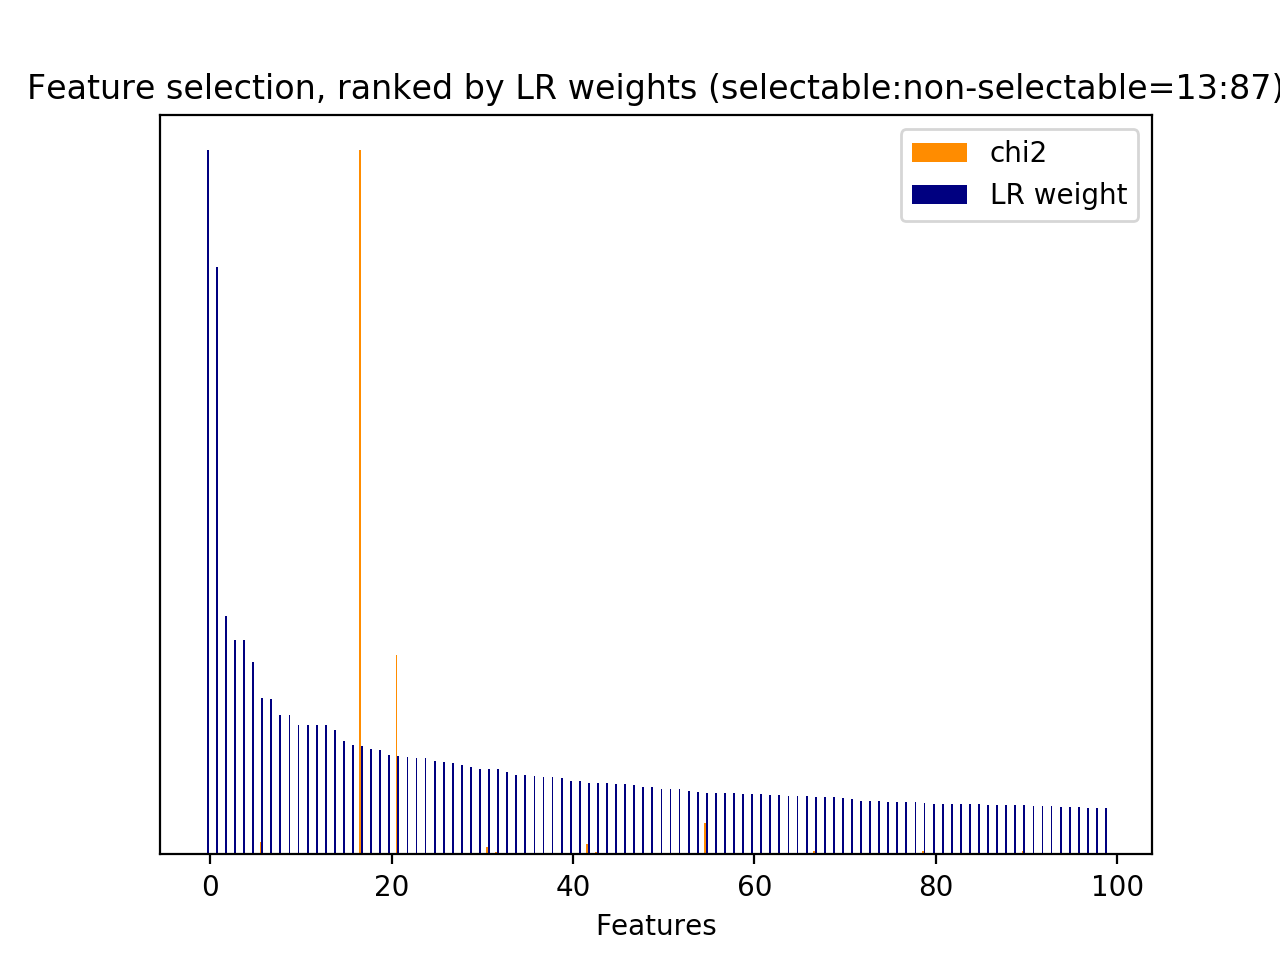

Data behind this chart, as committed beside it:
id, name, prefix, chi2, chi2_rank, clf_weight, clf_weight_rank
0, 1, b'1-utterance_length.current_user_uttera…, 255.3, 60, 0.0000, 10190
1, 2.1, b'2.1-user_action_words.current_user_utt…, 518.2, 17, 0.0013, 2618
2, 2.1, b'2.1-user_action_words.current_user_utt…, 47.92, 356, 0.0010, 2804
3, 2.1, b'2.1-user_action_words.current_user_utt…, 35.58, 503, 0.0000, 4501
11, 2.1, b'2.1-user_action_words.current_user_utt…, 32.09, 609, 0.0258, 457
14, 2.1, b'2.1-user_action_words.current_user_utt…, 432.7, 32, 0.0000, 4524
16, 2.1, b'2.1-user_action_words.current_user_utt…, 432.1, 34, 0.0000, 4166
17, 2.1, b'2.1-user_action_words.current_user_utt…, 52.35, 323, 0.0001, 3748
18, 2.1, b'2.1-user_action_words.current_user_utt…, 63.52, 247, 0.0000, 4509
24, 2.2, b'2.2-#user_action_words.current_user_ut…, 543.3, 14, 0.0000, 4436
26, 3, b'3-time_feature__end_of_session', 220.2, 74, 0.0013, 2586
28, 3, b'3-time_feature__time_ratio', 170.5, 93, 0.2227, 6
29, 3, b'3-time_feature__turns_from_start', 2854, 1, 0.1403, 21
30, 3, b'3-time_feature__turns_to_end', 10060, 0, 0.1533, 17
31, 4.1, b'4.1-ngram.current_user_utterance__adde…, 22.07, 984, 0.0054, 1574
32, 4.1, b'4.1-ngram.current_user_utterance__adde…, 26.58, 850, 0.0242, 494
40, 4.1, b'4.1-ngram.current_user_utterance__addr…, 344.7, 47, 0.0000, 4417
43, 4.1, b'4.1-ngram.current_user_utterance__addr…, 34.53, 523, 0.0069, 1374
44, 4.1, b'4.1-ngram.current_user_utterance__addr…, 34.53, 522, 0.0114, 981
53, 4.1, b'4.1-ngram.current_user_utterance__addr…, 32.7, 576, 0.0372, 285
118, 4.1, b'4.1-ngram.current_user_utterance__aver…, 22.82, 961, 0.0086, 1193
145, 4.1, b'4.1-ngram.current_user_utterance__cafe…, 25.13, 894, 0.0309, 363
148, 4.1, b'4.1-ngram.current_user_utterance__care…, 34.51, 525, 0.0000, 4368
152, 4.1, b'4.1-ngram.current_user_utterance__care…, 31.19, 628, 0.0170, 688
153, 4.1, b'4.1-ngram.current_user_utterance__care…, 29.25, 679, 0.1208, 32
154, 4.1, b'4.1-ngram.current_user_utterance__cast…, 37.28, 467, 0.0000, 4375
156, 4.1, b'4.1-ngram.current_user_utterance__cast…, 37.67, 461, 0.0091, 1147
228, 4.1, b'4.1-ngram.current_user_utterance__code…, 25.56, 882, 0.0002, 3601
255, 4.1, b'4.1-ngram.current_user_utterance__ditt…, 32.01, 610, 0.0035, 1903
261, 4.1, b'4.1-ngram.current_user_utterance__does…, 22.2, 979, 0.0048, 1669
273, 4.1, b'4.1-ngram.current_user_utterance__does…, 73, 203, 0.0209, 566
278, 4.1, b'4.1-ngram.current_user_utterance__dont…, 29.59, 670, 0.0186, 633
279, 4.1, b'4.1-ngram.current_user_utterance__dont…, 27.23, 828, 0.0005, 3141
283, 4.1, b'4.1-ngram.current_user_utterance__dont…, 31.19, 629, 0.0141, 830
327, 4.1, b'4.1-ngram.current_user_utterance__fen', 35.44, 506, 0.0027, 2109
328, 4.1, b'4.1-ngram.current_user_utterance__fen …, 32.01, 611, 0.0041, 1794
331, 4.1, b'4.1-ngram.current_user_utterance__fend…, 44.6, 387, 0.0000, 4922
412, 4.1, b'4.1-ngram.current_user_utterance__hill…, 35.84, 499, 0.0000, 4911
792, 4.1, b'4.1-ngram.current_user_utterance__numb…, 182.4, 88, 0.0000, 4854
795, 4.1, b'4.1-ngram.current_user_utterance__numb…, 30.11, 654, 0.0348, 302
804, 4.1, b'4.1-ngram.current_user_utterance__numb…, 21.12, 1020, 0.0029, 2063
848, 4.1, b'4.1-ngram.current_user_utterance__phon…, 185.5, 86, 0.0010, 2757
850, 4.1, b'4.1-ngram.current_user_utterance__phon…, 187.1, 85, 0.0005, 3170
852, 4.1, b'4.1-ngram.current_user_utterance__phon…, 24.23, 918, 0.0087, 1187
855, 4.1, b'4.1-ngram.current_user_utterance__phon…, 21.12, 1019, 0.0040, 1816
861, 4.1, b'4.1-ngram.current_user_utterance__post…, 23.17, 952, 0.0000, 4702
862, 4.1, b'4.1-ngram.current_user_utterance__post…, 23.12, 954, 0.0000, 4724
867, 4.1, b'4.1-ngram.current_user_utterance__post…, 65.6, 232, 0.0005, 3168
871, 4.1, b'4.1-ngram.current_user_utterance__pric…, 47.95, 355, 0.0000, 4688
883, 4.1, b'4.1-ngram.current_user_utterance__pric…, 21.98, 988, 0.0030, 2007
949, 4.1, b'4.1-ngram.current_user_utterance__rest…, 154.6, 98, 0.0000, 4158
1084, 4.1, b'4.1-ngram.current_user_utterance__st', 23.68, 934, 0.0004, 3226
1097, 4.1, b'4.1-ngram.current_user_utterance__tele…, 98.87, 138, 0.0028, 2068
1281, 4.1, b'4.1-ngram.current_user_utterance__what…, 117, 115, 0.0000, 4668
1282, 4.1, b'4.1-ngram.current_user_utterance__what…, 65.44, 233, 0.0002, 3460
1289, 4.1, b'4.1-ngram.current_user_utterance__what…, 37.74, 457, 0.0031, 1988
1290, 4.1, b'4.1-ngram.current_user_utterance__what…, 37.58, 463, 0.0000, 4680
1294, 4.1, b'4.1-ngram.current_user_utterance__what…, 28.14, 706, 0.0000, 4682
1308, 4.1, b'4.1-ngram.current_user_utterance__yes', 24.37, 912, 0.0000, 4646
1325, 1, b'1-utterance_length.next_system_utteran…, 301.6, 57, 0.0000, 4648
... 10,131 more rows
